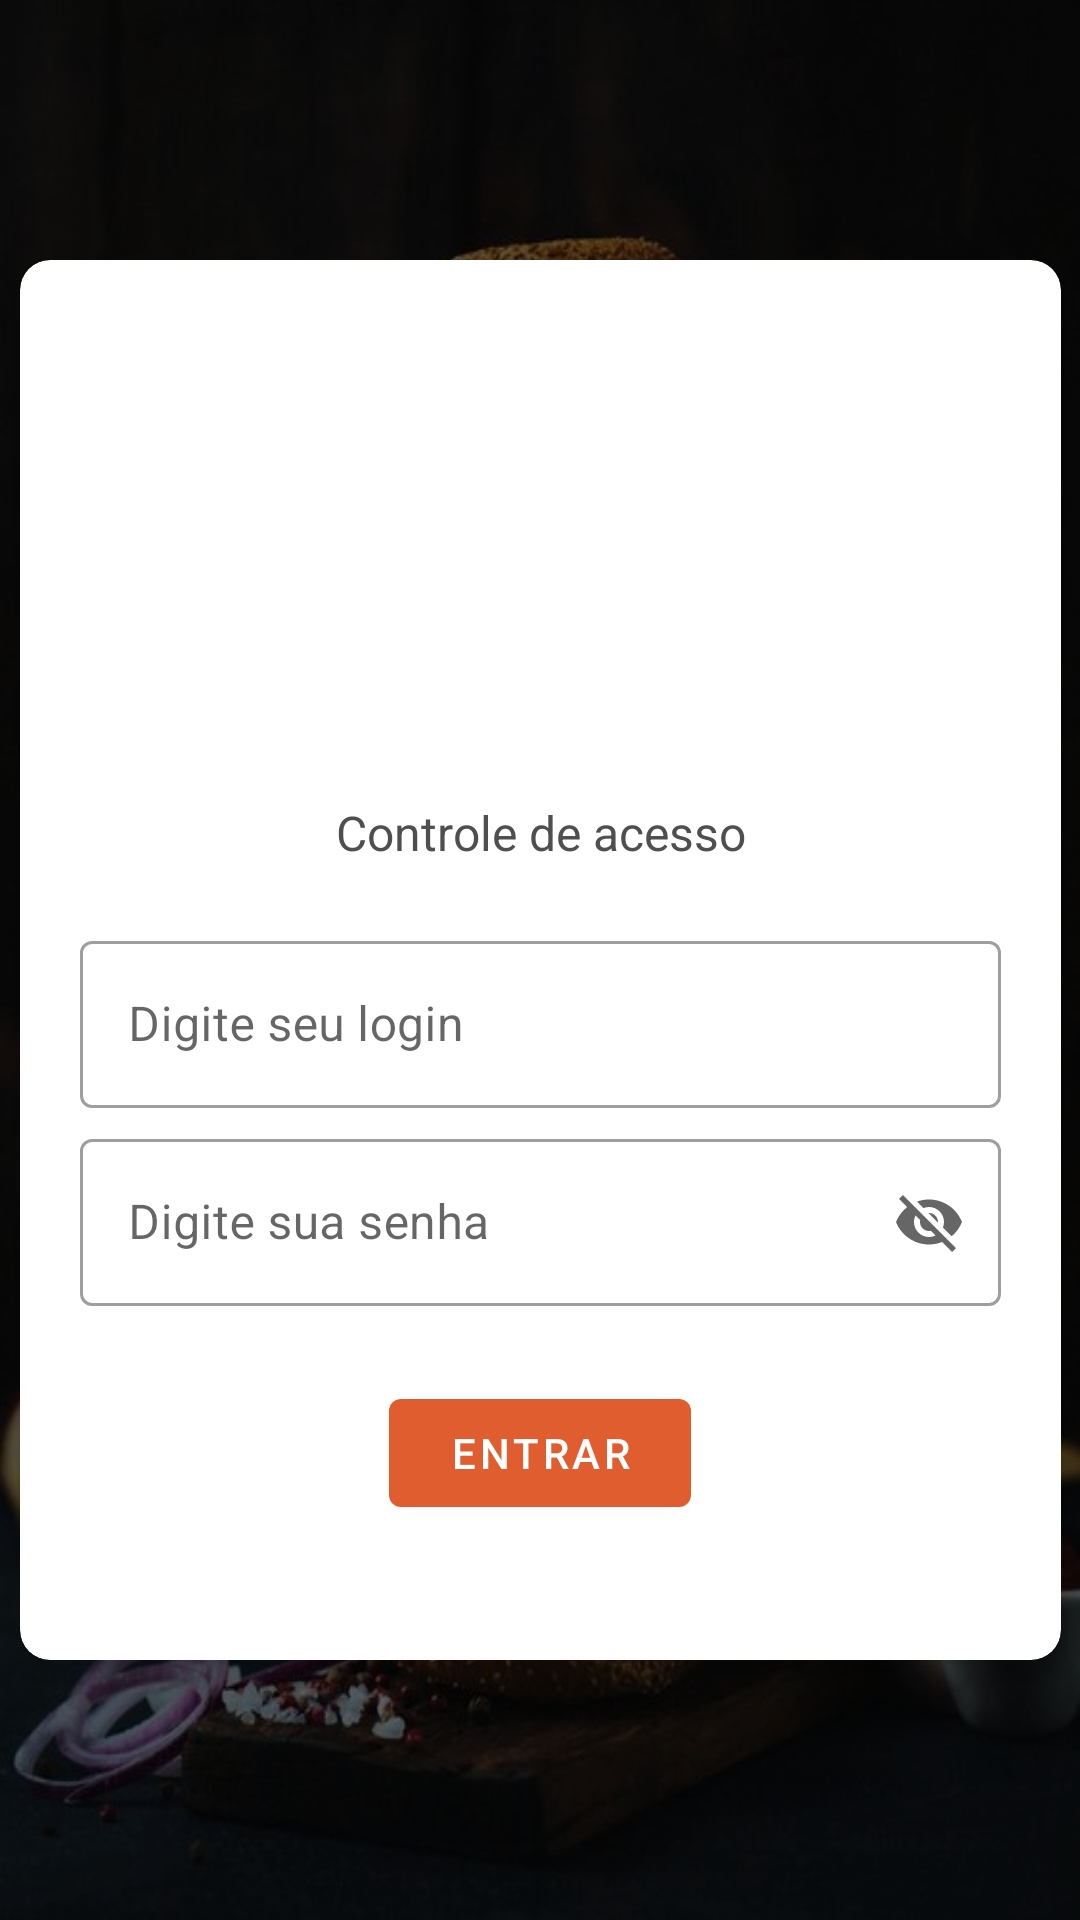

Android layout source for this screen:
<!-- AndroidManifest.xml: activity theme Theme.BergBurg_NoActionBar -->
<!-- res/layout/activity_main.xml -->
<?xml version="1.0" encoding="utf-8"?>
<androidx.constraintlayout.widget.ConstraintLayout xmlns:android="http://schemas.android.com/apk/res/android"
    xmlns:app="http://schemas.android.com/apk/res-auto"
    xmlns:tools="http://schemas.android.com/tools"
    android:layout_width="match_parent"
    android:layout_height="match_parent"
    android:background="@drawable/hamburguer"
    tools:context=".view.activity.MainActivity">

    <View
        android:id="@+id/view"
        android:layout_width="wrap_content"
        android:layout_height="wrap_content"
        android:background="@color/black_transparente"
        android:visibility="visible" />

    <androidx.cardview.widget.CardView
        android:id="@+id/cardView"
        android:layout_width="347dp"
        android:layout_height="wrap_content"
        app:cardCornerRadius="10dp"
        app:cardElevation="5dp"
        app:layout_constraintBottom_toBottomOf="parent"
        app:layout_constraintEnd_toEndOf="parent"
        app:layout_constraintStart_toStartOf="parent"
        app:layout_constraintTop_toTopOf="parent">

        <LinearLayout
            android:layout_width="match_parent"
            android:layout_height="match_parent"
            android:gravity="center_horizontal"
            android:orientation="vertical"
            android:padding="20dp">

            <ImageView
                android:id="@+id/imageView2"
                android:layout_width="250dp"
                android:layout_height="150dp"
                android:background="@android:color/transparent"
                android:scaleType="centerCrop"
                app:srcCompat="@drawable/logoburgs" />

            <TextView
                android:id="@+id/textView"
                android:layout_width="match_parent"
                android:layout_height="wrap_content"
                android:layout_marginTop="10dp"
                android:gravity="center"
                android:text="@string/controle_de_acesso"
                android:textColor="@color/grey31"
                android:textSize="16sp" />

            <com.google.android.material.textfield.TextInputLayout
                android:id="@+id/textInputLayoutLogin"
                style="@style/Widget.MaterialComponents.TextInputLayout.OutlinedBox"
                android:layout_width="match_parent"
                android:layout_height="wrap_content"
                android:layout_marginTop="20dp"
                app:endIconMode="clear_text">

                <com.google.android.material.textfield.TextInputEditText
                    android:id="@+id/textInputLogin"
                    android:layout_width="match_parent"
                    android:layout_height="wrap_content"
                    android:gravity="center_vertical"
                    android:hint="Digite seu login" />
            </com.google.android.material.textfield.TextInputLayout>

            <com.google.android.material.textfield.TextInputLayout
                android:id="@+id/textInputLayoutSenha"
                style="@style/Widget.MaterialComponents.TextInputLayout.OutlinedBox"
                android:layout_width="match_parent"
                android:layout_height="wrap_content"
                android:layout_marginTop="5dp"
                app:boxBackgroundMode="outline"
                app:endIconCheckable="true"
                app:endIconMode="password_toggle">

                <com.google.android.material.textfield.TextInputEditText
                    android:id="@+id/textInputSenha"
                    android:layout_width="match_parent"
                    android:layout_height="wrap_content"
                    android:hint="Digite sua senha" />
            </com.google.android.material.textfield.TextInputLayout>

            <FrameLayout
                android:id="@+id/frame"
                android:layout_width="match_parent"
                android:layout_height="wrap_content"
                android:layout_marginTop="25dp"
                android:layout_marginBottom="25dp">

                <Button
                    android:id="@+id/buttonLogin"
                    android:layout_width="wrap_content"
                    android:layout_height="wrap_content"
                    android:layout_gravity="center"
                    android:drawableRight="@drawable/ic_baseline_login_24"
                    android:paddingLeft="20dp"
                    android:paddingTop="6dp"
                    android:paddingRight="20dp"
                    android:paddingBottom="6dp"
                    android:text="@string/entrar"
                    android:theme="@style/button_custom" />

                <ProgressBar
                    android:id="@+id/progressBarLogin"
                    style="?android:attr/progressBarStyle"
                    android:layout_width="30dp"
                    android:layout_height="wrap_content"
                    android:layout_gravity="center"
                    android:elevation="5dp"
                    android:indeterminateTint="@color/grey11"
                    android:visibility="gone"
                    tools:visibility="visible" />
            </FrameLayout>

        </LinearLayout>

    </androidx.cardview.widget.CardView>
</androidx.constraintlayout.widget.ConstraintLayout>
<!-- resources referenced by this layout -->
<resources>
  <color name="black_transparente">#95000000</color>
  <color name="grey11">#1C1C1C</color>
  <color name="grey31">#4F4F4F</color>
  <!-- drawable hamburguer: jpg bitmap (drawable, 53987 bytes) -->
  <string name="controle_de_acesso">Controle de acesso</string>
  <string name="entrar">Entrar</string>
  <style name="button_custom">
          <item name="colorPrimary">@color/laranja</item>
      </style>
  <style name="Theme.BergBurg_NoActionBar" parent="Theme.MaterialComponents.Light.NoActionBar">
          
          <item name="colorPrimary">@color/black</item>
          <item name="colorPrimaryVariant">@color/black</item>
          <item name="colorOnPrimary">@color/white</item>
          
          <item name="colorSecondary">@color/teal_200</item>
          <item name="colorSecondaryVariant">@color/teal_700</item>
          <item name="colorOnSecondary">@color/black</item>
          
          <item name="android:statusBarColor" tools:targetApi="l">?attr/colorPrimaryVariant</item>
          
      </style>
  <color name="laranja">#df5d2e</color>
  <color name="black">#FF000000</color>
  <color name="white">#FFFFFFFF</color>
  <color name="teal_200">#FF03DAC5</color>
  <color name="teal_700">#FF018786</color>
</resources>
